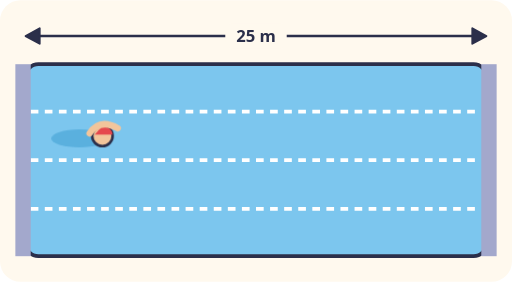
t = 0.00 s
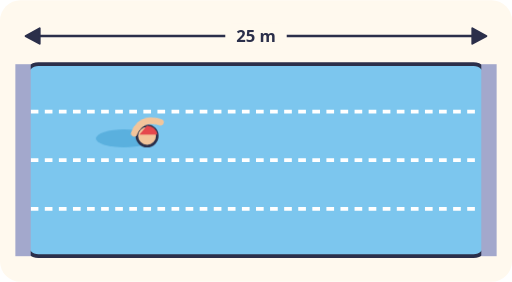
t = 0.90 s
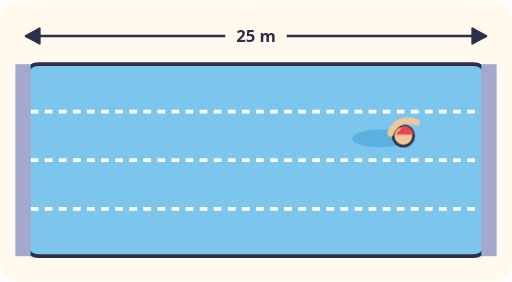
t = 2.70 s
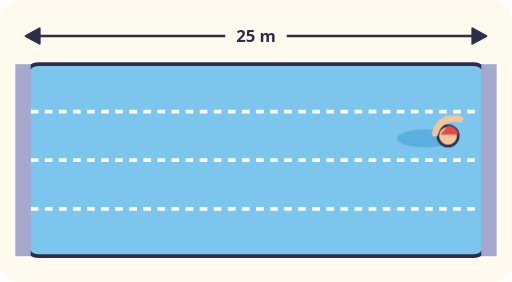
t = 4.00 s
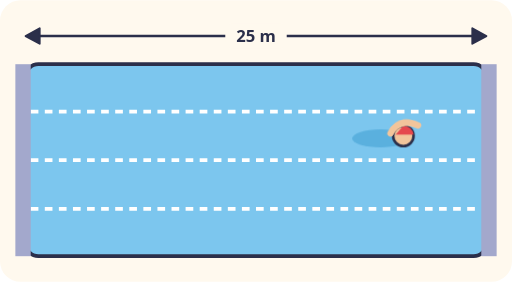
t = 5.00 s
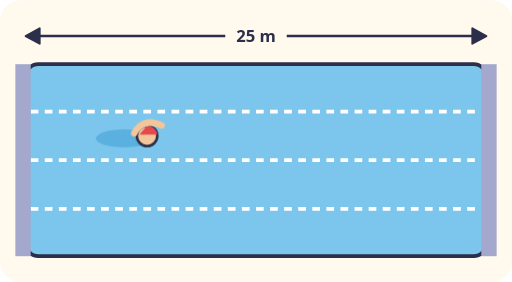
t = 7.00 s

The animated SVG that drew these frames (rendered in a browser with its animation timeline set to each time). Animation: 2 CSS @keyframes rules; one cycle of 8.00 s, repeats indefinitely.

<svg xmlns="http://www.w3.org/2000/svg" viewBox="0 0 400 220" role="img">
<title>A swimmer in a 25 m swimming pool</title>
<style>
.t{font:600 13px system-ui, sans-serif;fill:#2B2F4A}.s{font:600 12px system-ui, sans-serif;fill:#2B2F4A}.m{text-anchor:middle}.e{text-anchor:end}
.sw{animation:sw 8s ease-in-out infinite}@keyframes sw{0%{transform:translateX(0)}45%{transform:translateX(270px) scaleX(1)}50%{transform:translateX(270px)}100%{transform:translateX(0)}}.arm{transform-box:fill-box;transform-origin:left bottom;animation:ar .6s ease-in-out infinite alternate}@keyframes ar{to{transform:rotate(-25deg)}}
@media (prefers-reduced-motion: reduce){*{animation:none!important}}
</style>
<rect width="100%" height="100%" rx="16" fill="#FFF9EE"/>
<rect x="20" y="50" width="360" height="150" rx="10" fill="#7CC6EE" stroke="#2B2F4A" stroke-width="3"/><path d="M24 87H376" stroke="#FFFFFF" stroke-width="3" stroke-dasharray="6 5"/><path d="M24 125H376" stroke="#FFFFFF" stroke-width="3" stroke-dasharray="6 5"/><path d="M24 163H376" stroke="#FFFFFF" stroke-width="3" stroke-dasharray="6 5"/><rect x="12" y="50" width="12" height="150" fill="#A3A8CC"/><rect x="376" y="50" width="12" height="150" fill="#A3A8CC"/><g><path d="M200 28L369 28" stroke="#2B2F4A" stroke-width="2" stroke-linecap="round"/><path d="M380 28L369 34L369 21.9Z" fill="#2B2F4A" stroke="#2B2F4A" stroke-width="1.5" stroke-linejoin="round"/></g><g><path d="M200 28L31 28" stroke="#2B2F4A" stroke-width="2" stroke-linecap="round"/><path d="M20 28L31 21.9L31 34Z" fill="#2B2F4A" stroke="#2B2F4A" stroke-width="1.5" stroke-linejoin="round"/></g><rect x="176" y="18" width="48" height="20" rx="6" fill="#FFF9EE"/><text class="t m" x="200" y="33">25 m</text><g class="sw"><ellipse cx="62" cy="108" rx="22" ry="7" fill="#5AB0DE"/><circle cx="80" cy="106" r="8" fill="#F2C59B" stroke="#2B2F4A" stroke-width="2"/><path d="M80 98A8 8 0 0 1 88 105H74Z" fill="#E5484D"/><path class="arm" d="M70 104Q78 92 92 100" fill="none" stroke="#F2C59B" stroke-width="5" stroke-linecap="round"/></g>
</svg>
